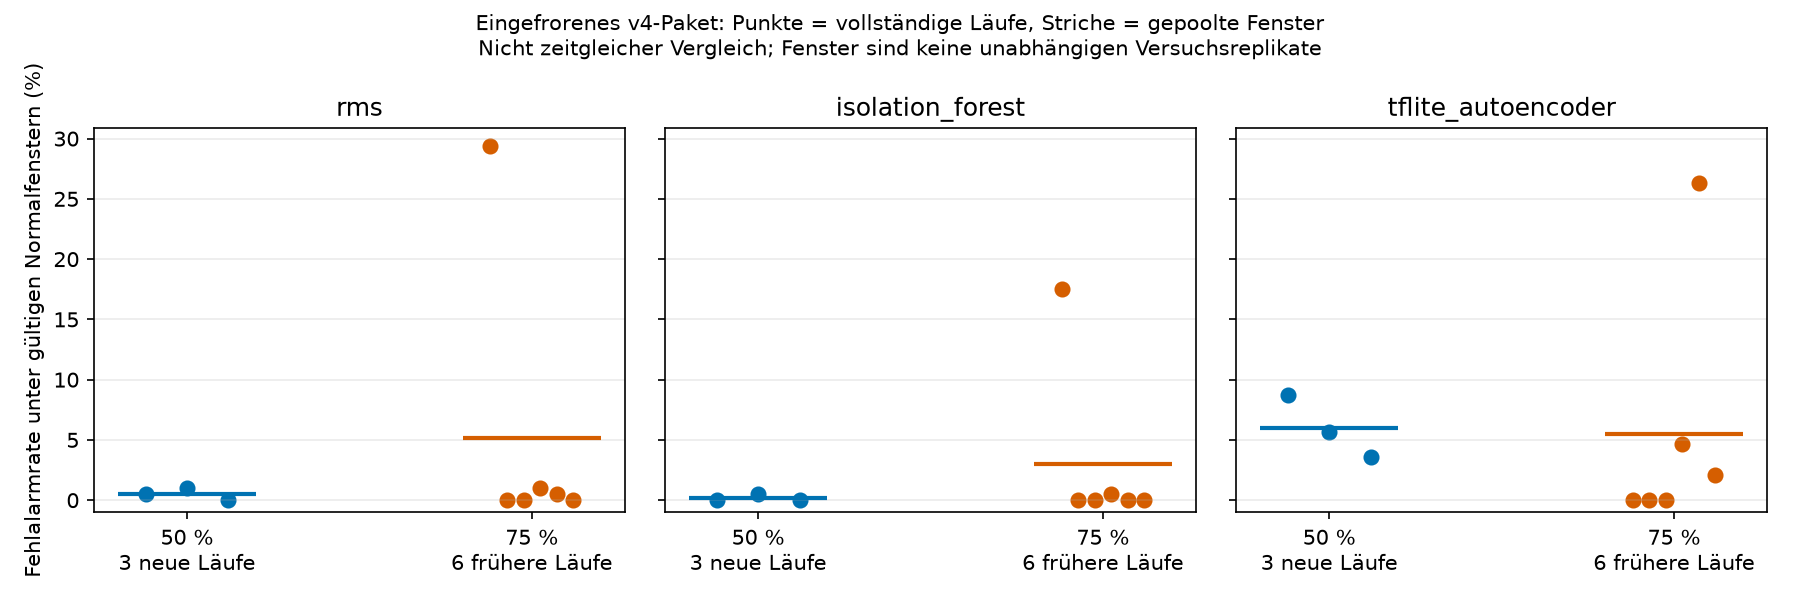

The data file committed next to this chart (first rows):
pwm_percent, run, recording_id, method, total_windows, valid_windows, invalid_windows, false_alarms, false_alarm_rate_among_valid_normal_wind…
50, normal_pwm50_01, normal_pwm50_01_50pwm_300s_20260912_1004…, rms, 194, 194, 0, 1, 0.005155
50, normal_pwm50_01, normal_pwm50_01_50pwm_300s_20260912_1004…, isolation_forest, 194, 194, 0, 0, 0.0
50, normal_pwm50_01, normal_pwm50_01_50pwm_300s_20260912_1004…, tflite_autoencoder, 194, 194, 0, 17, 0.08763
50, normal_pwm50_02, normal_pwm50_02_50pwm_300s_20260912_1010…, rms, 194, 194, 0, 2, 0.01031
50, normal_pwm50_02, normal_pwm50_02_50pwm_300s_20260912_1010…, isolation_forest, 194, 194, 0, 1, 0.005155
50, normal_pwm50_02, normal_pwm50_02_50pwm_300s_20260912_1010…, tflite_autoencoder, 194, 194, 0, 11, 0.0567
50, normal_pwm50_03, normal_pwm50_03_50pwm_300s_20260912_1016…, rms, 194, 194, 0, 0, 0.0
50, normal_pwm50_03, normal_pwm50_03_50pwm_300s_20260912_1016…, isolation_forest, 194, 194, 0, 0, 0.0
50, normal_pwm50_03, normal_pwm50_03_50pwm_300s_20260912_1016…, tflite_autoencoder, 194, 194, 0, 7, 0.03608
75, normal_test_01 (75 %), normal_test_01_75pwm_300s_20260911_15595…, rms, 194, 194, 0, 57, 0.2938
75, normal_test_01 (75 %), normal_test_01_75pwm_300s_20260911_15595…, isolation_forest, 194, 194, 0, 34, 0.1753
75, normal_test_01 (75 %), normal_test_01_75pwm_300s_20260911_15595…, tflite_autoencoder, 194, 194, 0, 0, 0.0
75, normal_test_02 (75 %), normal_test_02_75pwm_300s_20260911_16130…, rms, 194, 194, 0, 0, 0.0
75, normal_test_02 (75 %), normal_test_02_75pwm_300s_20260911_16130…, isolation_forest, 194, 194, 0, 0, 0.0
75, normal_test_02 (75 %), normal_test_02_75pwm_300s_20260911_16130…, tflite_autoencoder, 194, 194, 0, 0, 0.0
75, normal_test_03 (75 %), normal_test_03_75pwm_300s_20260911_16272…, rms, 194, 194, 0, 0, 0.0
75, normal_test_03 (75 %), normal_test_03_75pwm_300s_20260911_16272…, isolation_forest, 194, 194, 0, 0, 0.0
75, normal_test_03 (75 %), normal_test_03_75pwm_300s_20260911_16272…, tflite_autoencoder, 194, 194, 0, 0, 0.0
75, normal_sep11 (75 %), normal_before_75pwm_300s_20260911_165633…, rms, 194, 194, 0, 2, 0.01031
75, normal_sep11 (75 %), normal_before_75pwm_300s_20260911_165633…, isolation_forest, 194, 194, 0, 1, 0.005155
75, normal_sep11 (75 %), normal_before_75pwm_300s_20260911_165633…, tflite_autoencoder, 194, 194, 0, 9, 0.04639
75, normal_before (75 %), normal_before_75pwm_300s_20260912_073823…, rms, 194, 194, 0, 1, 0.005155
75, normal_before (75 %), normal_before_75pwm_300s_20260912_073823…, isolation_forest, 194, 194, 0, 0, 0.0
75, normal_before (75 %), normal_before_75pwm_300s_20260912_073823…, tflite_autoencoder, 194, 194, 0, 51, 0.2629
75, normal_after (75 %), normal_after_75pwm_300s_20260912_075715_…, rms, 194, 194, 0, 0, 0.0
75, normal_after (75 %), normal_after_75pwm_300s_20260912_075715_…, isolation_forest, 194, 194, 0, 0, 0.0
75, normal_after (75 %), normal_after_75pwm_300s_20260912_075715_…, tflite_autoencoder, 194, 194, 0, 4, 0.02062
50, pooled, whole_recordings_pooled, rms, 582, 582, 0, 3, 0.005155
50, pooled, whole_recordings_pooled, isolation_forest, 582, 582, 0, 1, 0.001718
50, pooled, whole_recordings_pooled, tflite_autoencoder, 582, 582, 0, 35, 0.06014
75, pooled, whole_recordings_pooled, rms, 1164, 1164, 0, 60, 0.05155
75, pooled, whole_recordings_pooled, isolation_forest, 1164, 1164, 0, 35, 0.03007
75, pooled, whole_recordings_pooled, tflite_autoencoder, 1164, 1164, 0, 64, 0.05498
